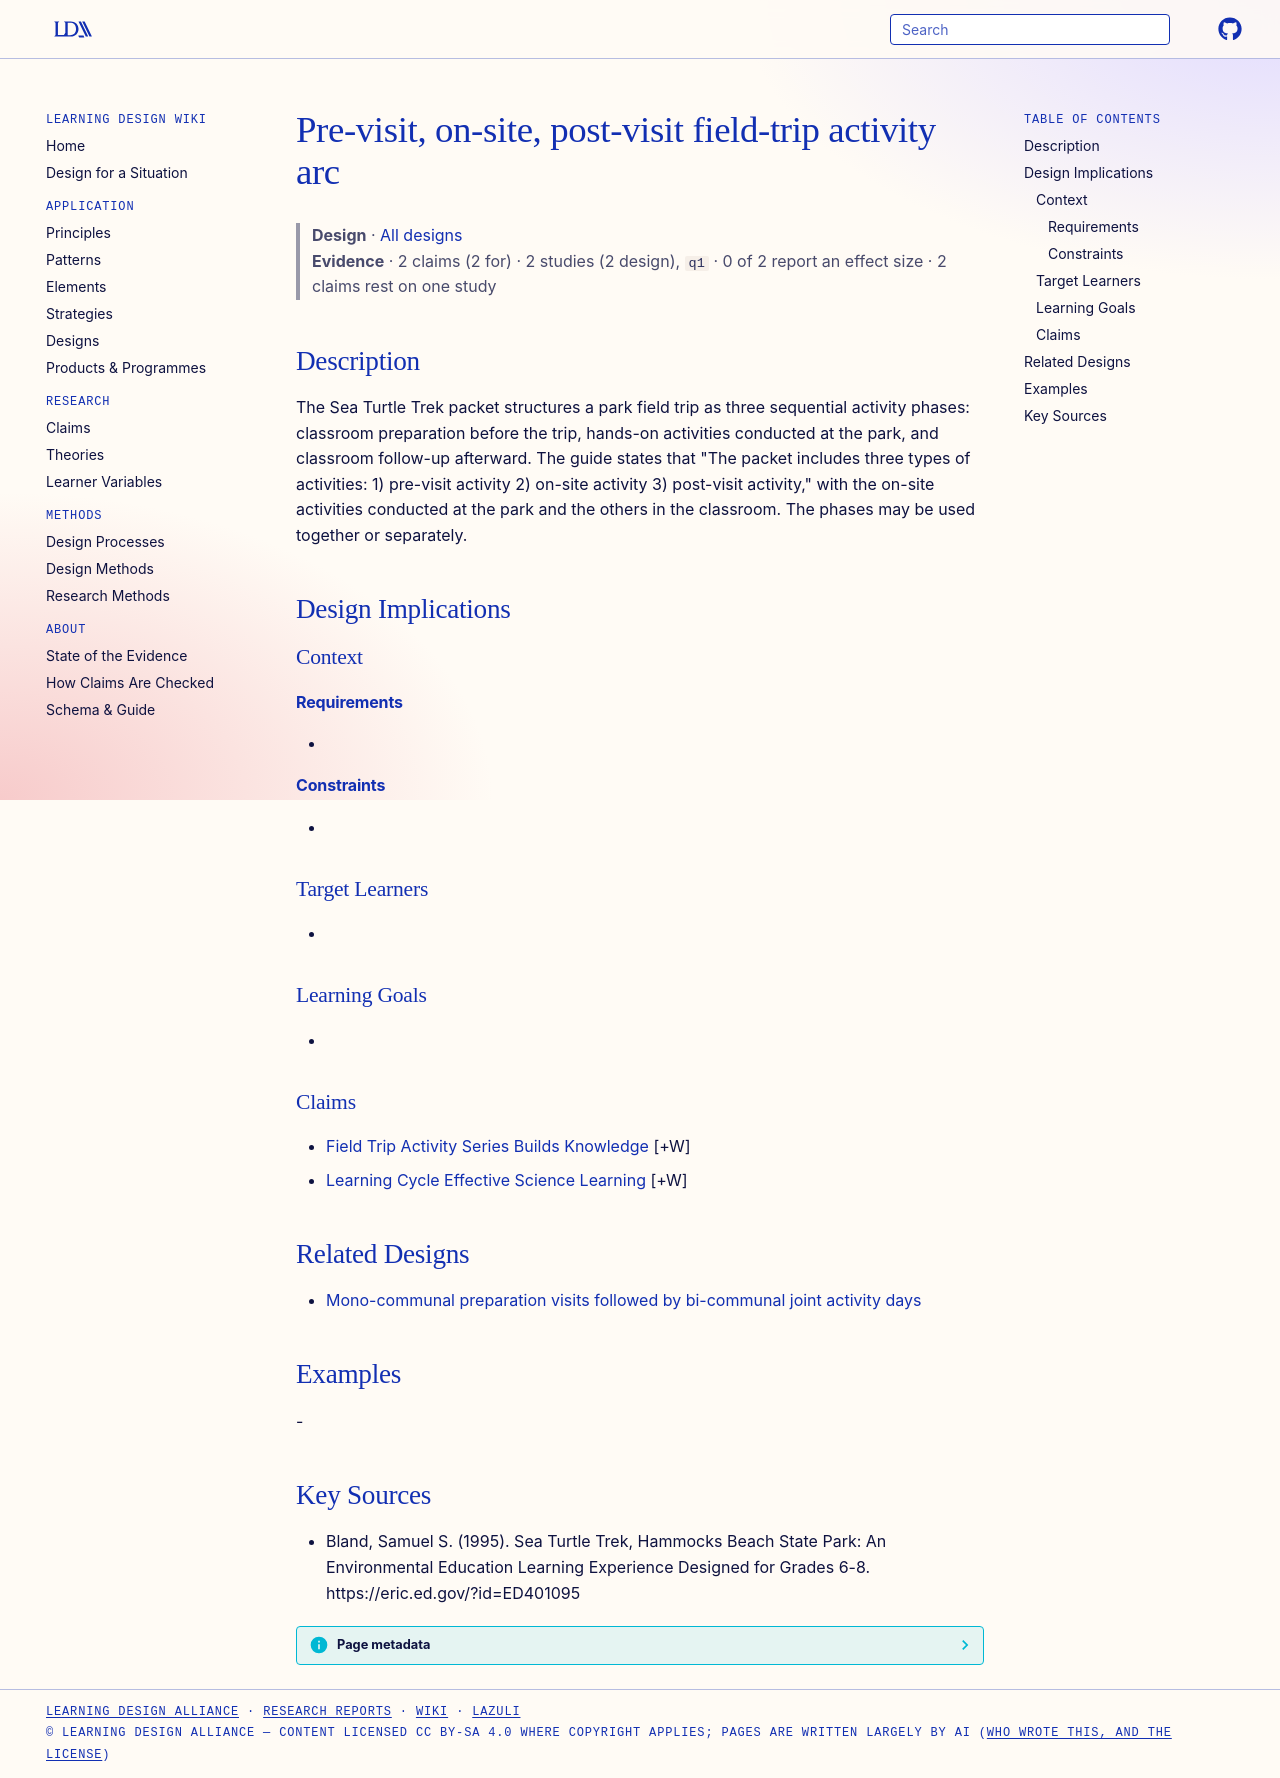

repository: Learning-Design-Alliance/learning-wiki · page: designs/pre-visit-onsite-post-visit-field-trip-arc/index.html · generator: mkdocs

---
type: design
id: pre-visit-onsite-post-visit-field-trip-arc
title: Pre-visit, on-site, post-visit field-trip activity arc
description: "The Sea Turtle Trek packet structures a park field trip as three sequential activity phases: classroom preparation before the trip, hands-on activities conducted at the park, and classroom follow-up afterward."
status: review
generated:
  by: "process:settle-candidates"
  at: 2026-10-07
sources:
  - id: bland-1995
    resource: "https://eric.ed.gov/?id=ED401095"
    title: "Bland, Samuel S. (1995). Sea Turtle Trek, Hammocks Beach State Park: An Environmental Education Learning Experience Designed for Grades 6-8. https://eric.ed.gov/?id=ED401095"
    author: Bland, Samuel S
---

# Pre-visit, on-site, post-visit field-trip activity arc

> **Design** · [All designs](index.md)
> **Evidence** · 2 claims (2 for) · 2 studies (2 design), `q1` · 0 of 2 report an effect size · 2 claims rest on one study

## Description
The Sea Turtle Trek packet structures a park field trip as three sequential activity phases: classroom preparation before the trip, hands-on activities conducted at the park, and classroom follow-up afterward. The guide states that "The packet includes three types of activities: 1) pre-visit activity 2) on-site activity 3) post-visit activity," with the on-site activities conducted at the park and the others in the classroom. The phases may be used together or separately.

## Design Implications

### Context
#### Requirements
- 
#### Constraints
- 

### Target Learners
- 

### Learning Goals
- 

### Claims
- [Field Trip Activity Series Builds Knowledge](../claims/field-trip-activity-series-builds-knowledge.md) [+W]
- [Learning Cycle Effective Science Learning](../claims/learning-cycle-effective-science-learning.md) [+W]

## Related Designs

- [Mono-communal preparation visits followed by bi-communal joint activity days](mono-communal-then-bicommunal-astronomy-days.md)

## Examples
-

## Key Sources
- Bland, Samuel S. (1995). Sea Turtle Trek, Hammocks Beach State Park: An Environmental Education Learning Experience Designed for Grades 6-8. https://eric.ed.gov/?id=ED401095
